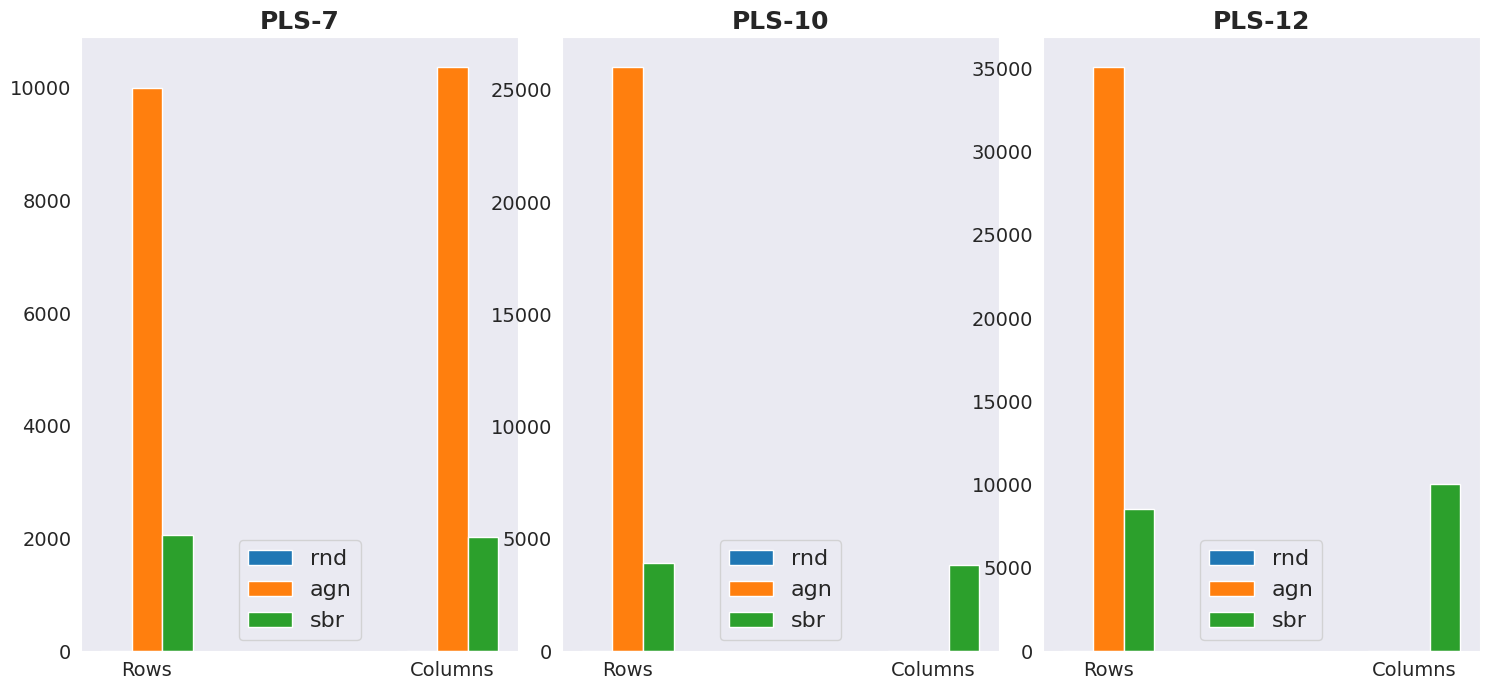

The matplotlib source for this figure:
# [redacted]

"""
    Utility script to visualize multiple histograms in the same plot.
"""

import matplotlib.pyplot as plt
import numpy as np
import seaborn as sns


def autolabel(rects, ax):
    """Attach a text label above each bar in *rects*, displaying its height."""
    for rect in rects:
        height = rect.get_height()
        '''ax.annotate('{}'.format(height),
                    xy=(rect.get_x() + rect.get_width() / 2, height),
                    xytext=(0, 3),  # 3 points vertical offset
                    textcoords="offset points",
                    ha='center', va='bottom')'''
########################################################################################################################à

def make_bars(ax, title, rnd, agn, sbr):
    labels = ['Rows', 'Columns']
    x = np.arange(len(labels))  # the label locations
    width = 0.1  # the width of the bars

    rects1 = ax.bar(x - width, rnd, width, label='rnd')
    rects2 = ax.bar(x, agn, width, label='agn')
    rects3 = ax.bar(x + width, sbr, width, label='sbr')
    autolabel(rects1, ax)
    autolabel(rects2, ax)
    autolabel(rects3, ax)
    # Add some text for labels, title and custom x-axis tick labels, etc.
    ax.set_title(title, fontweight='bold', fontsize='18')
    ax.set_xticks(x)
    ax.set_xticklabels(labels)
    ax.tick_params(labelsize=14)
    ax.legend(loc='lower center', fontsize=16)

########################################################################################################################


sns.set_style('dark')
plt.rcParams["figure.figsize"] = (15, 7)
fig, (ax1, ax2, ax3) = plt.subplots(1, 3)
pls7 = np.asarray([[0, 0], [10002, 10378], [2056, 2030]])
pls10 = np.asarray([[0, 0], [26035, 26.987], [3948, 3852]])
pls12 = np.asarray([[0, 0], [35089, 38.109], [8545, 10047]])
make_bars(ax1, title='PLS-7', rnd=pls7[0], agn=pls7[1], sbr=pls7[2])
make_bars(ax2, title='PLS-10', rnd=pls10[0], agn=pls10[1], sbr=pls10[2])
make_bars(ax3, title='PLS-12', rnd=pls12[0], agn=pls12[1], sbr=pls12[2])
fig.tight_layout()
plt.subplots_adjust(wspace=0.1, hspace=0)
plt.show()